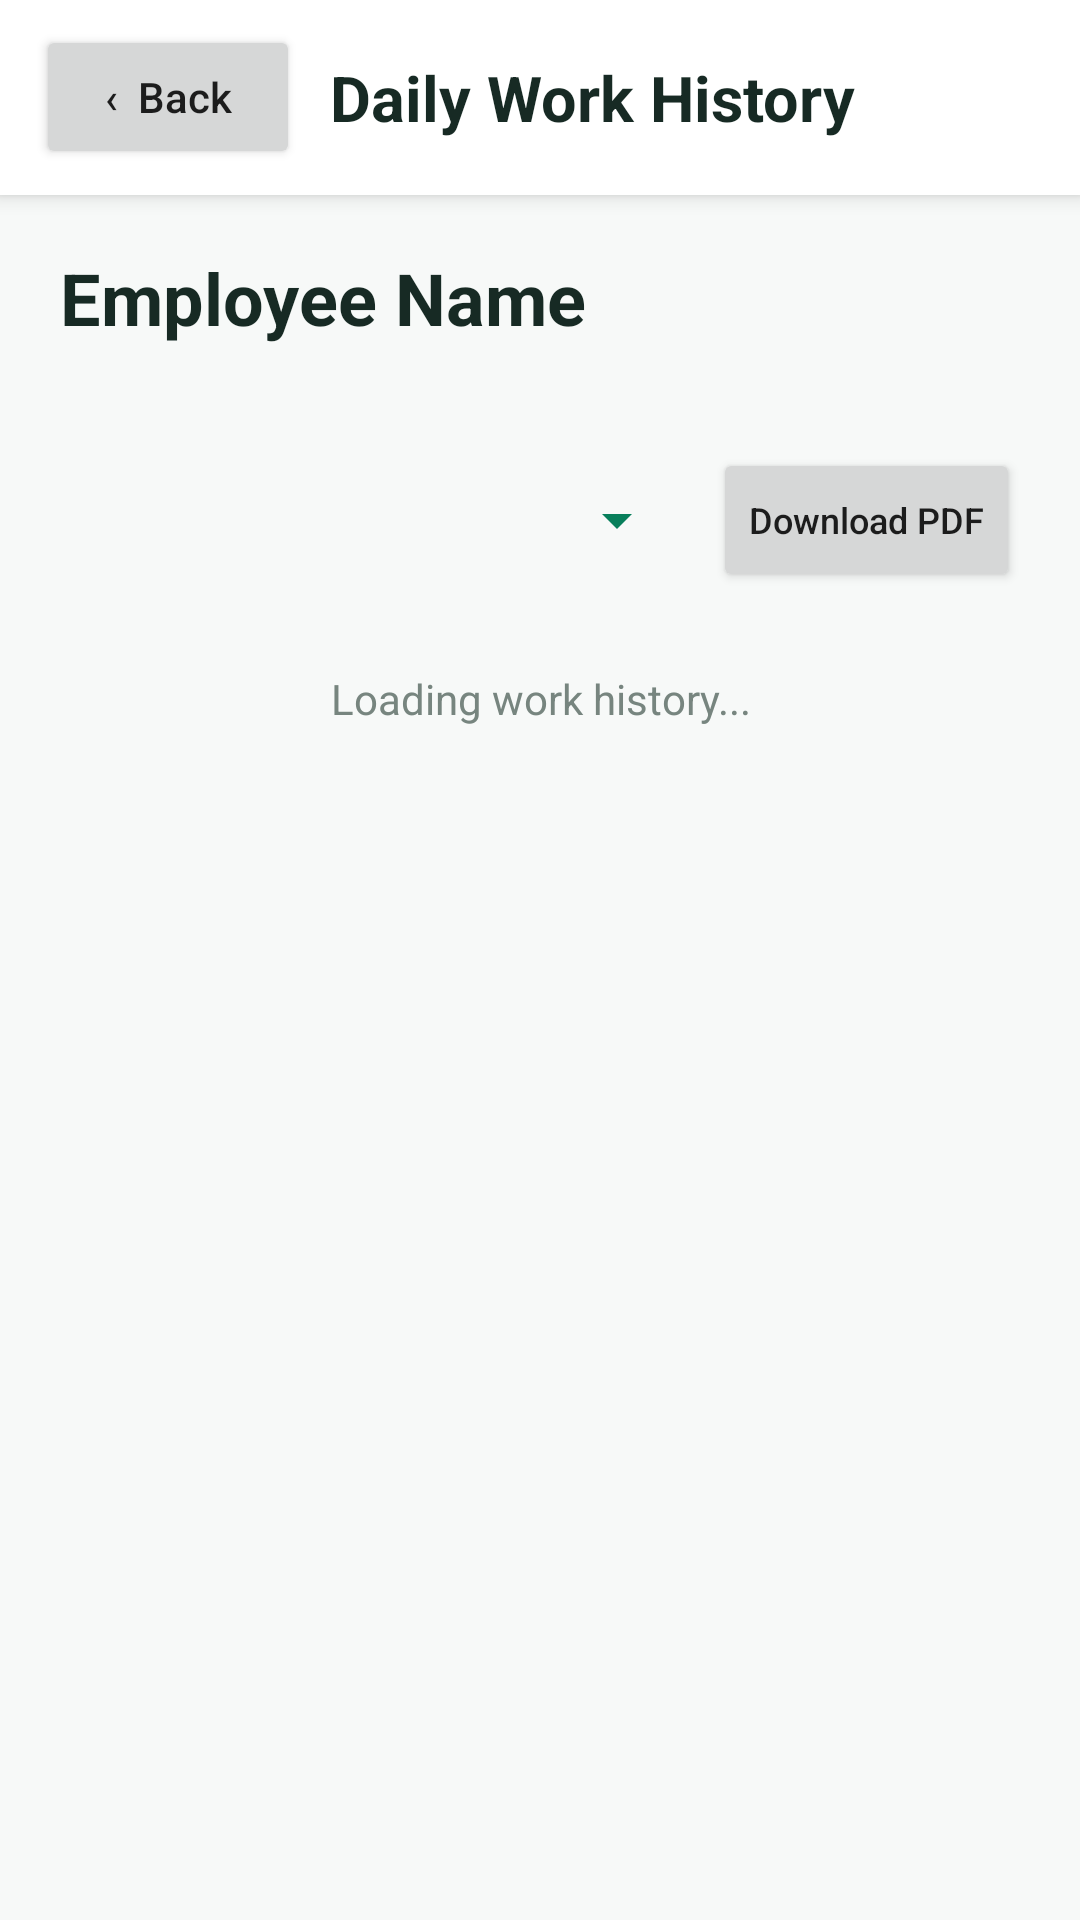

Layout XML and referenced resources for this Android screen:
<!-- AndroidManifest.xml: application theme Theme.ArshithConnect -->
<!-- res/layout/activity_employee_work_update_detail.xml -->
<?xml version="1.0" encoding="utf-8"?>
<LinearLayout
    xmlns:android="http://schemas.android.com/apk/res/android"
    android:layout_width="match_parent"
    android:layout_height="match_parent"
    android:orientation="vertical"
    android:background="#F7F9F8">

    

    <LinearLayout
        android:layout_width="match_parent"
        android:layout_height="65dp"
        android:orientation="horizontal"
        android:gravity="center_vertical"
        android:paddingStart="12dp"
        android:paddingEnd="12dp"
        android:background="#FFFFFF"
        android:elevation="4dp">

        <Button
            android:id="@+id/btnHistoryBack"
            android:layout_width="wrap_content"
            android:layout_height="48dp"
            android:text="‹  Back"
            android:textAllCaps="false" />

        <TextView
            android:layout_width="0dp"
            android:layout_height="wrap_content"
            android:layout_weight="1"
            android:layout_marginStart="10dp"
            android:text="Daily Work History"
            android:textColor="#172A24"
            android:textSize="21sp"
            android:textStyle="bold" />

    </LinearLayout>

    

    <TextView
        android:id="@+id/tvEmployeeTitle"
        android:layout_width="match_parent"
        android:layout_height="wrap_content"
        android:paddingStart="20dp"
        android:paddingTop="18dp"
        android:paddingEnd="20dp"
        android:text="Employee Name"
        android:textColor="#172A24"
        android:textSize="24sp"
        android:textStyle="bold" />

    

    <TextView
        android:id="@+id/tvEmployeeEmail"
        android:layout_width="match_parent"
        android:layout_height="wrap_content"
        android:paddingStart="20dp"
        android:paddingEnd="20dp"
        android:textColor="#66756F"
        android:textSize="14sp" />

    

    <LinearLayout
        android:layout_width="match_parent"
        android:layout_height="wrap_content"
        android:orientation="horizontal"
        android:gravity="center_vertical"
        android:paddingStart="20dp"
        android:paddingEnd="20dp"
        android:paddingTop="15dp"
        android:paddingBottom="10dp">

        <Spinner
            android:id="@+id/spinnerMonth"
            android:layout_width="0dp"
            android:layout_height="48dp"
            android:layout_weight="1"
            android:backgroundTint="#087F5B" />

        <Button
            android:id="@+id/btnDownloadPdf"
            android:layout_width="wrap_content"
            android:layout_height="48dp"
            android:layout_marginStart="8dp"
            android:text="Download PDF"
            android:textAllCaps="false"
            android:textSize="12sp" />

    </LinearLayout>

    

    <TextView
        android:id="@+id/tvHistoryStatus"
        android:layout_width="match_parent"
        android:layout_height="wrap_content"
        android:gravity="center"
        android:padding="16dp"
        android:text="Loading work history..."
        android:textColor="#77857F"
        android:textSize="14sp"
        android:visibility="visible" />

    

    <ScrollView
        android:layout_width="match_parent"
        android:layout_height="0dp"
        android:layout_weight="1"
        android:fillViewport="true">

        <LinearLayout
            android:id="@+id/historyContainer"
            android:layout_width="match_parent"
            android:layout_height="wrap_content"
            android:orientation="vertical"
            android:paddingStart="20dp"
            android:paddingEnd="20dp"
            android:paddingBottom="20dp" />

    </ScrollView>

</LinearLayout>
<!-- resources referenced by this layout -->
<resources>
  <style name="Theme.ArshithConnect" parent="Theme.MaterialComponents.Light.NoActionBar" />
</resources>
